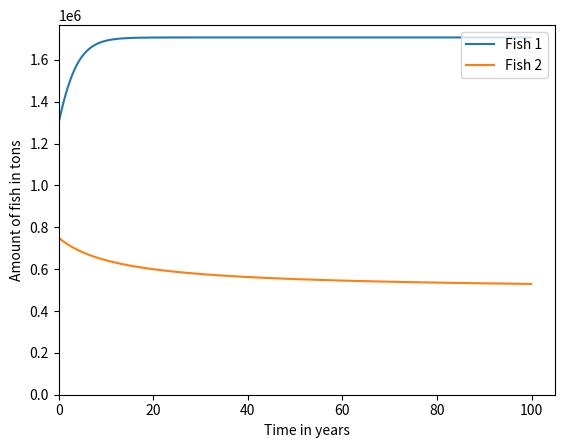

Here is the Python script that generated this plot:
# PROBLEM 1
# 
# There are two species of fish. We want to harvest the species 1, but we have a bycatch of species 2.
# Model logistic growth for both species with the constants and the initial values given below.
# Include harvesting at the harvest_rate given below.
# A fixed fraction p = 0...1 of this harvest will consist of species 2.
# Implement this using the Forward Euler Method.
# Using pencil and paper, determine the threshold value of p for fish 2 not to go extinct.
# Set the variable p to this threshold value when you submit the solution.

import numpy
import matplotlib.pyplot

def bycatch():
    maximum_growth_rate_1 = 0.5 # 1 / year
    carrying_capacity_1 = 2.0e6 # tons
    maximum_growth_rate_2 = 0.3 # 1 / year
    carrying_capacity_2 = 1.0e6 # tons    
    harvest_rate = 0.8 * 2.5e5 # rate of catching both kinds of fish, tons / year
    
    # Insert the correct value of p
    p = 0.375 # fraction of bycatch, i.e. fish 2

    end_time = 100. # years
    h = 0.1 # years
    num_steps = int(end_time / h)
    times = h * numpy.array(range(num_steps + 1))

    fish_1 = numpy.zeros(num_steps + 1) # tons
    fish_1[0] = 1.3e6
    fish_2 = numpy.zeros(num_steps + 1) # tons
    fish_2[0] = 7.5e5

    for step in range(num_steps):
        fish_1[step + 1] = fish_1[step] + h * (fish_1[step] * maximum_growth_rate_1 * (1 - fish_1[step] / carrying_capacity_1) - (1 - p) * harvest_rate)# fill this in
        fish_2[step + 1] = fish_2[step] + h * (fish_2[step] * maximum_growth_rate_2 * (1 - fish_2[step] / carrying_capacity_2) - p * harvest_rate)# fill this in

        # your code here

        if fish_1[step + 1] < 0. or fish_2[step + 1] < 0.:
            break

    return step, times, fish_1, fish_2

step, times, fish_1, fish_2 = bycatch()

#@show_plot
def plot_fish():
    fish_1_plot = matplotlib.pyplot.plot(times[:step + 1], fish_1[:step + 1], label='Fish 1')
    fish_2_plot = matplotlib.pyplot.plot(times[:step + 1], fish_2[:step + 1], label = 'Fish 2')
    matplotlib.pyplot.legend(('Fish 1', 'Fish 2'), loc='upper right')

    axes = matplotlib.pyplot.gca()
    axes.set_xlabel('Time in years')
    axes.set_ylabel('Amount of fish in tons')
    matplotlib.pyplot.xlim(xmin = 0.)
    matplotlib.pyplot.ylim(ymin = 0.)
    matplotlib.pyplot.show()
plot_fish()